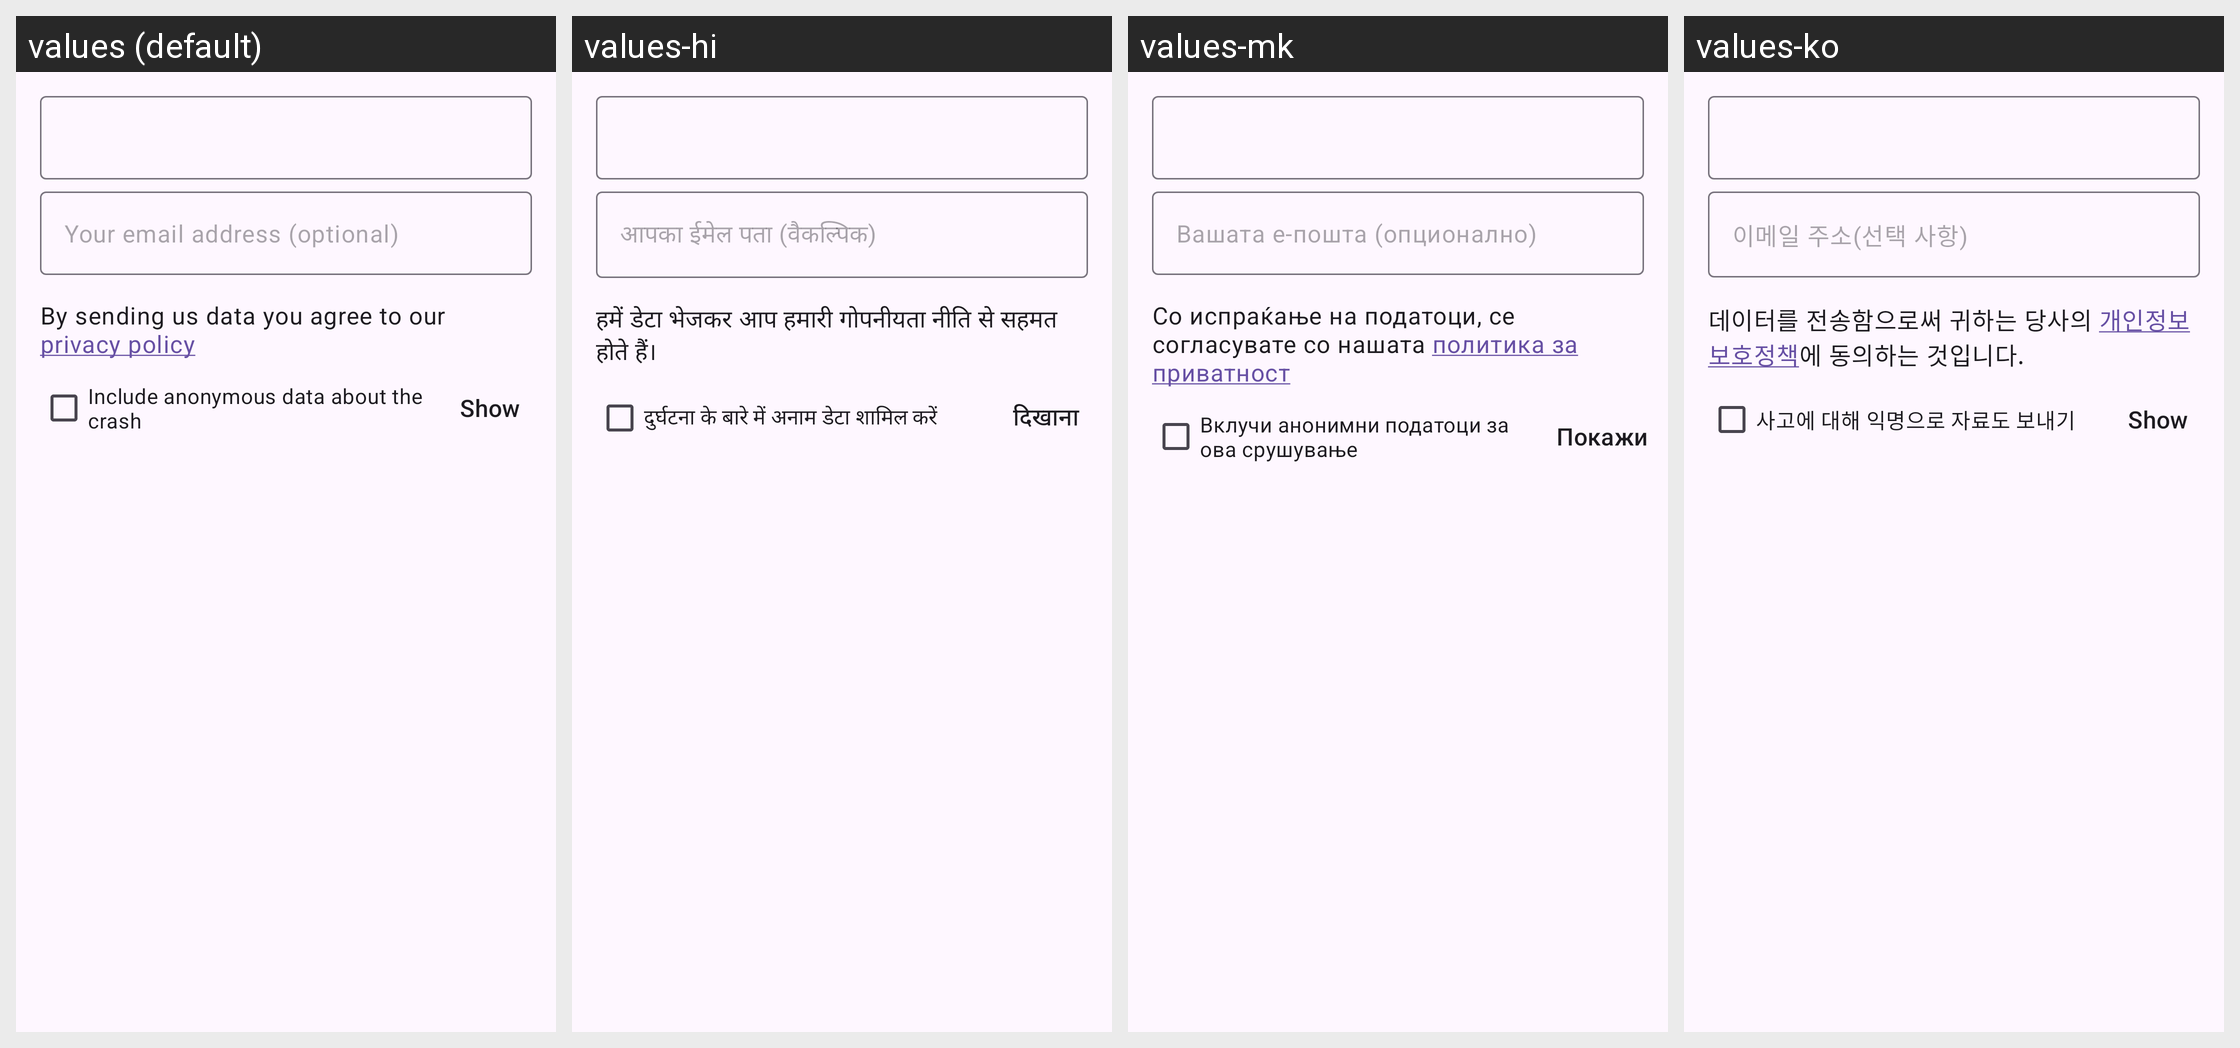

The Android screen above is rendered under several locales of the same app. Produce the string resources it draws, with the default and per-locale values.
Android screen res/layout/fragment_report_form.xml rendered under 4 locales, left to right: values (default), values-hi, values-mk, values-ko. Device: Nexus 5 (rendered at 1080×1920; each locale shown at half size, 540×960, under a caption strip naming it); theme AnonTheme.
Other locales in the repository, not shown: values-ar, values-ast, values-az, values-bg, values-bn, values-br, values-bs, values-ca, values-cs, values-de, values-es, values-es-rCU, values-eu, values-fa, values-fi, values-fr, values-gl, values-he, values-hu, values-in, values-is, values-it, values-ja, values-ka, values-lt, values-ms, values-my, values-nb, values-nl, values-oc, values-pl, values-pt-rBR, values-pt-rPT, values-ro, values-ru, values-sk, values-sq, values-sr, values-sv, values-sw, values-sw-rTZ, values-th, values-tr, values-uk, values-vi, values-zh-rCN, values-zh-rTW.
Strings drawn on this screen, with the default value and each locale's value (text and hints the layout hard-codes, and strings that could not be matched under every locale, appear in the picture but are not listed):

optional_contact_email
  values: Your email address (optional)
  values-hi: आपका ईमेल पता (वैकल्पिक)
  values-mk: Вашата е-пошта (опционално)
  values-ko: 이메일 주소(선택 사항)

privacy_policy
  values: By sending us data you agree to our privacy policy
  values-hi: हमें डेटा भेजकर आप हमारी गोपनीयता नीति से सहमत होते हैं।
  values-mk: Со испраќање на податоци, се согласувате со нашата политика за приватност
  values-ko: 데이터를 전송함으로써 귀하는 당사의 개인정보 보호정책에 동의하는 것입니다.

include_debug_report_crash
  values: Include anonymous data about the crash
  values-hi: दुर्घटना के बारे में अनाम डेटा शामिल करें
  values-mk: Вклучи анонимни податоци за ова срушување
  values-ko: 사고에 대해 익명으로 자료도 보내기

show
  values: Show
  values-hi: दिखाना
  values-mk: Покажи
  values-ko: Show
